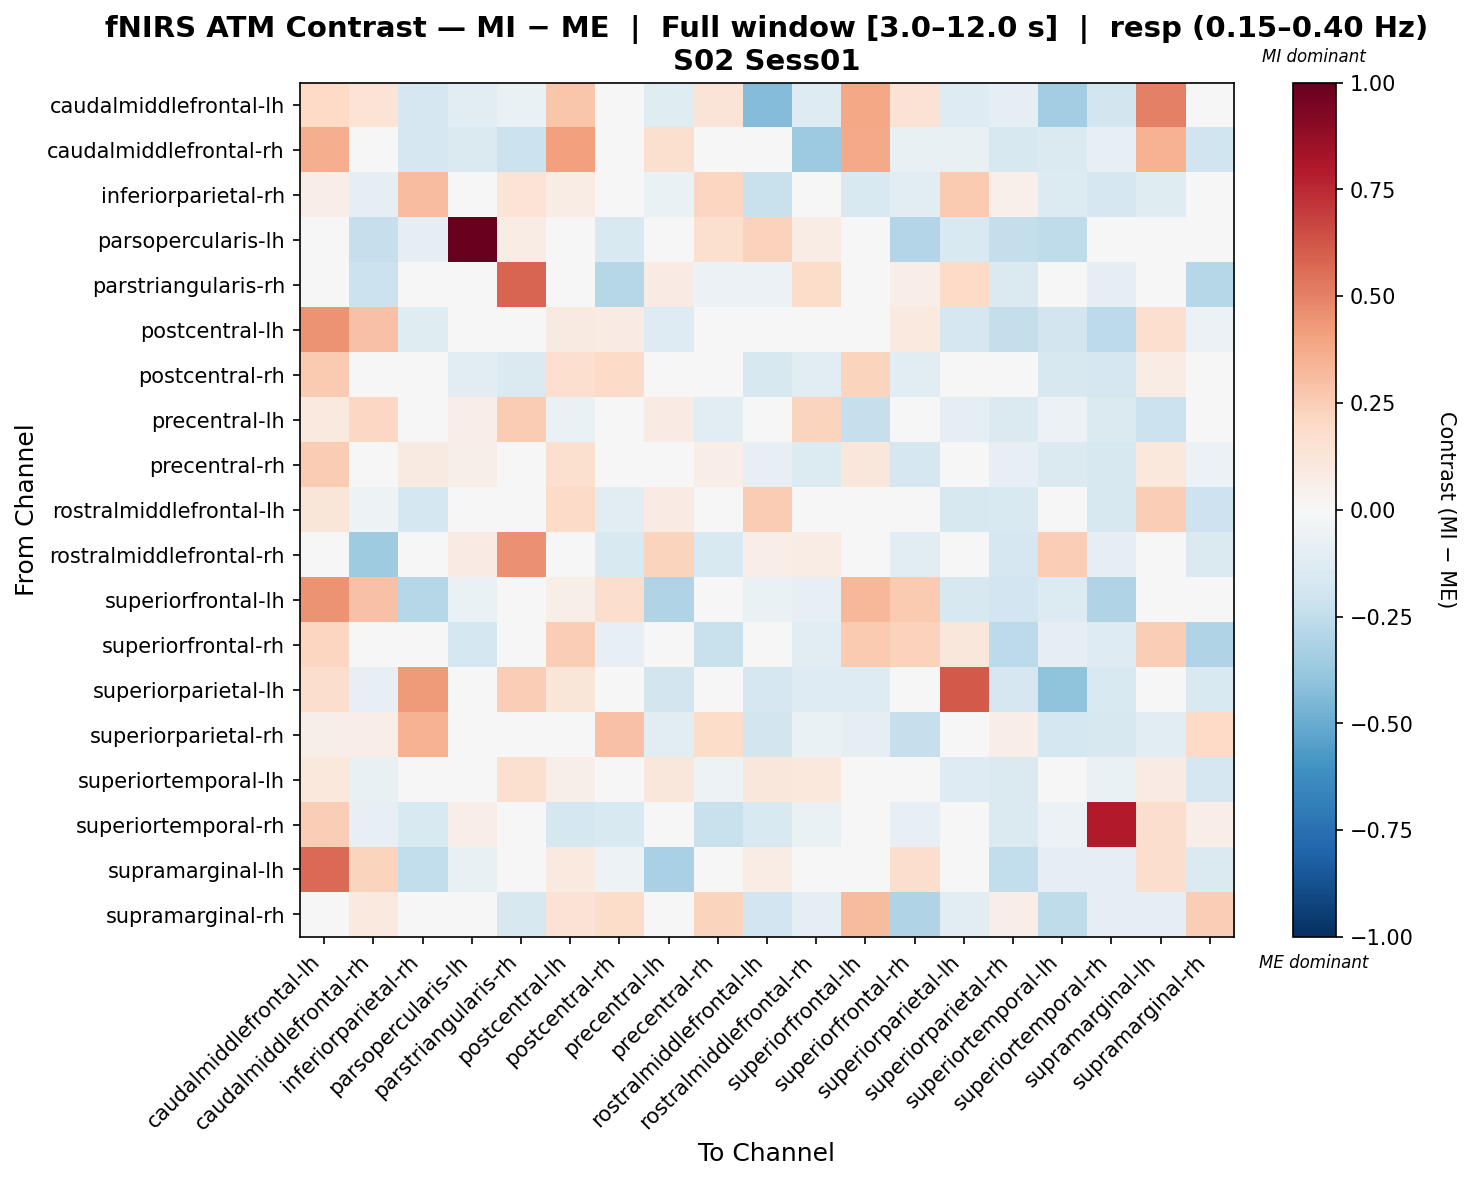

Data behind this chart, as committed beside it:
, caudalmiddlefrontal-lh, caudalmiddlefrontal-rh, inferiorparietal-rh, parsopercularis-lh, parstriangularis-rh, postcentral-lh, postcentral-rh, precentral-lh, precentral-rh, rostralmiddlefrontal-lh, rostralmiddlefrontal-rh, superiorfrontal-lh, superiorfrontal-rh, superiorparietal-lh, superiorparietal-rh, superiortemporal-lh, superiortemporal-rh, supramarginal-lh, supramarginal-rh
caudalmiddlefrontal-lh, 0.1954, 0.1389, -0.1649, -0.1077, -0.06951, 0.2786, 0.004799, -0.1193, 0.129, -0.4307, -0.126, 0.3901, 0.1442, -0.125, -0.09972, -0.3494, -0.1829, 0.5014, -0.00713
caudalmiddlefrontal-rh, 0.3667, -0.00495, -0.1678, -0.143, -0.2129, 0.4114, -0.03578, 0.1599, 0.01828, -0.02521, -0.3607, 0.3819, -0.07442, -0.07556, -0.1598, -0.1417, -0.08443, 0.3464, -0.1985
inferiorparietal-rh, 0.06629, -0.09148, 0.3072, -0.02794, 0.1357, 0.07472, -0.0006844, -0.06808, 0.2148, -0.2236, -0.01041, -0.155, -0.1115, 0.2615, 0.05345, -0.1352, -0.169, -0.1188, -0.001874
parsopercularis-lh, -0.0004963, -0.2303, -0.09093, 1.0, 0.07741, -0.03582, -0.1516, -0.01301, 0.1629, 0.23, 0.07741, -0.04985, -0.2941, -0.1514, -0.2413, -0.2562, -0.01301, 0.01888, -0.03871
parstriangularis-rh, 0.002251, -0.2171, 0.02762, -0.03613, 0.5834, 0.03781, -0.2834, 0.07952, -0.05503, -0.05891, 0.1861, -0.003601, 0.06735, 0.1972, -0.1414, -0.01985, -0.08673, 0.006977, -0.2861
postcentral-lh, 0.4491, 0.2959, -0.1237, -0.02195, -0.00122, 0.09072, 0.08189, -0.1279, 0.02383, 0.005046, -0.04554, 0.007714, 0.09711, -0.1649, -0.2352, -0.1798, -0.2618, 0.1669, -0.05612
postcentral-rh, 0.2645, 0.04251, 0.005895, -0.1148, -0.1425, 0.1718, 0.1942, -0.03605, -0.01279, -0.1576, -0.102, 0.2194, -0.1069, -0.005094, 0.02383, -0.1621, -0.1642, 0.07178, 0.01022
precentral-lh, 0.09795, 0.2048, 0.01274, 0.06976, 0.2506, -0.0672, 0.01714, 0.08454, -0.1022, 0.03097, 0.2202, -0.2273, 0.04026, -0.0888, -0.1452, -0.05798, -0.1419, -0.2165, 0.01818
precentral-rh, 0.2521, 0.002436, 0.08642, 0.05938, -0.0181, 0.1601, -0.02059, 0.03158, 0.06846, -0.08368, -0.1354, 0.1155, -0.1654, -0.01162, -0.0813, -0.1457, -0.1605, 0.1023, -0.05609
rostralmiddlefrontal-lh, 0.118, -0.05164, -0.1773, 0.04969, -0.02032, 0.1936, -0.1098, 0.08498, 0.0001069, 0.2532, -0.01638, 0.04069, 0.02864, -0.1577, -0.1526, 0.04452, -0.1598, 0.2427, -0.2107
rostralmiddlefrontal-rh, 0.04255, -0.3535, 0.02741, 0.0842, 0.4531, -0.003434, -0.1536, 0.2229, -0.1509, 0.06534, 0.07722, -0.0372, -0.1128, -0.04898, -0.1708, 0.2448, -0.08961, 0.04665, -0.1433
superiorfrontal-lh, 0.4497, 0.29, -0.2863, -0.0657, -0.03465, 0.05932, 0.1781, -0.3003, 0.007002, -0.06341, -0.08377, 0.3311, 0.2589, -0.1572, -0.195, -0.1346, -0.303, 0.0003918, 0.04942
superiorfrontal-rh, 0.2185, -0.04022, 0.0439, -0.1767, 0.0149, 0.2479, -0.08428, 0.04729, -0.2249, -0.005713, -0.1135, 0.2646, 0.2342, 0.1168, -0.2589, -0.1005, -0.1328, 0.2489, -0.2995
superiorparietal-lh, 0.1724, -0.08125, 0.4268, -0.0141, 0.2463, 0.1222, -0.04231, -0.1829, -0.01395, -0.1669, -0.1265, -0.1306, 0.008576, 0.6131, -0.1661, -0.3992, -0.1534, 0.0421, -0.1544
superiorparietal-rh, 0.06034, 0.06713, 0.3508, -0.01307, -0.02557, -0.01805, 0.2891, -0.1078, 0.1838, -0.1863, -0.06727, -0.08728, -0.2286, -0.04102, 0.0661, -0.1769, -0.157, -0.105, 0.1966
superiortemporal-lh, 0.1082, -0.07232, -0.003113, -0.02865, 0.1593, 0.06207, -0.04091, 0.1098, -0.05377, 0.112, 0.1068, 0.02981, -0.00781, -0.1305, -0.1478, -0.04909, -0.06891, 0.08114, -0.1663
superiortemporal-rh, 0.2436, -0.08059, -0.149, 0.06648, -0.01571, -0.1765, -0.1504, 0.0379, -0.225, -0.1504, -0.06958, -0.04334, -0.07845, -0.03231, -0.148, -0.05789, 0.7914, 0.1727, 0.06511
supramarginal-lh, 0.5668, 0.2229, -0.2483, -0.07498, 0.003376, 0.1007, -0.05272, -0.3205, -0.0211, 0.07108, 0.01261, -0.002303, 0.1784, -0.03495, -0.2492, -0.09165, -0.08956, 0.1773, -0.1479
supramarginal-rh, 0.03382, 0.09712, 0.02318, -0.04727, -0.1631, 0.1441, 0.1823, 0.02059, 0.2259, -0.1897, -0.09617, 0.3134, -0.3021, -0.1115, 0.06543, -0.2557, -0.09598, -0.08921, 0.2449
